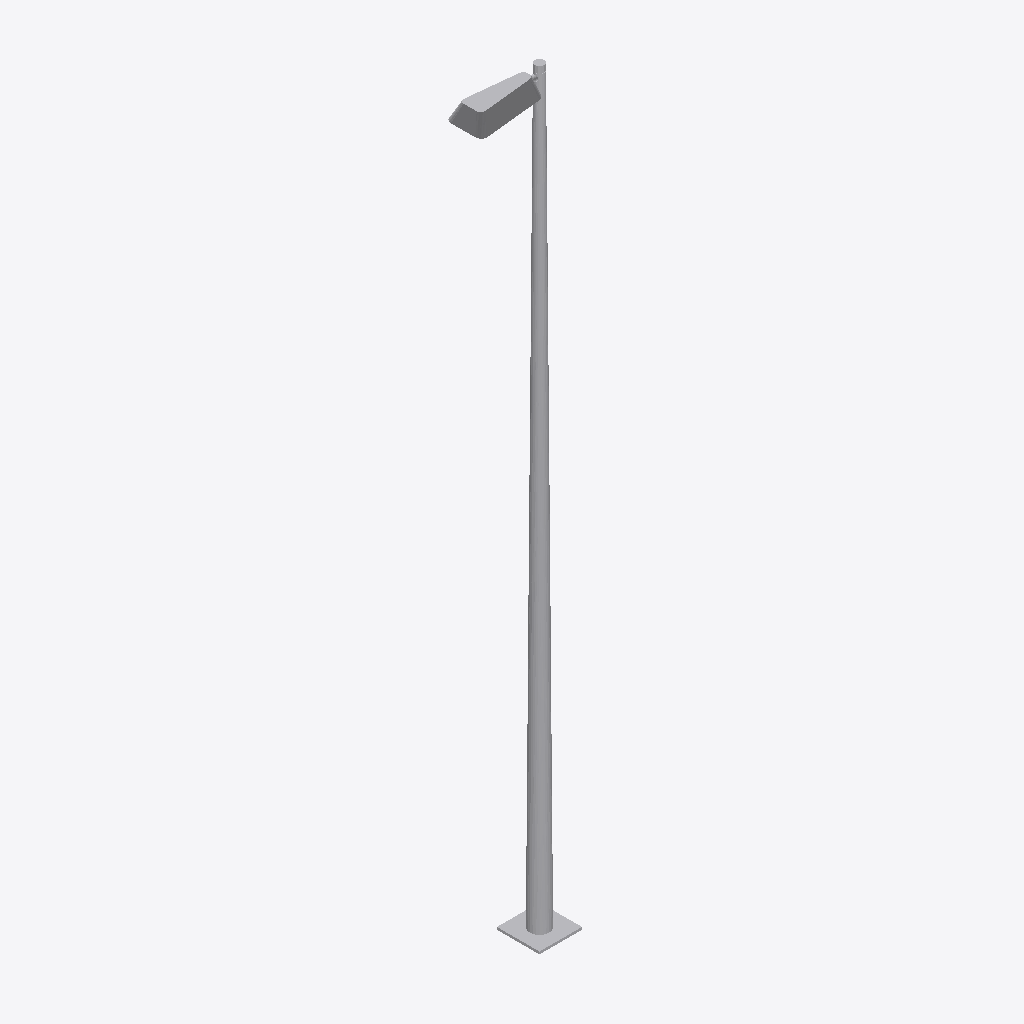
Isometric view of an IFC building model (IFC-SPF (STEP), schema IFC4, length unit metre), seen from the south-west, elements coloured by IFC class: 1 other element (light grey).
Extent 0.8 m × 0.3 m × 6.2 m (x, y, z). Storeys (1): Ebene 0 at 0.00 m. Elements (1): 1 IfcLightFixture.

HEADER;
FILE_DESCRIPTION(('ViewDefinition [CoordinationView_V2.0]','ExchangeRequirement []'),'2;1');
FILE_NAME('','2024-05-09T14:06:27',(''),(''),'ODA IFC SDK 22.6','22.1.1.516 - Exporter 22.1.1.516 - Default UI','');
FILE_SCHEMA(('IFC4'));
ENDSEC;
DATA;
#93=IFCPROJECT('3JkdSrIPPFBg8WI9Yiw3Uw',#20,'',$,$,'','',(#86),#83);
#105=IFCSITE('3JkdSrIPPFBg8WI9Yiw3Uu',#20,'Default',$,$,#104,$,$,.ELEMENT.,(42,24,53,508911),(-71,-15,-29,-58837),0.0,$,$);
#95=IFCBUILDING('3JkdSrIPPFBg8WI9Yiw3Ux',#20,'',$,$,#16,$,'',.ELEMENT.,$,$,#94);
#98=IFCBUILDINGSTOREY('3JkdSrIPPFBg8WI9XJ5yzH',#20,'Ebene 0',$,'Ebene:Ebene 1',#97,$,'Ebene 0',.ELEMENT.,0.0);
#1379=IFCLIGHTFIXTURE('1$O53gTk9Cjfjjdp4h6LPI',#20,'DB_Beleuchtungsmast_einseitig_Flanschplatte:DB_Beleuchtungsmast_einseitig_Flanschplatte:3933335',$,'DB_Beleuchtungsmast_einseitig_Flanschplatte:DB_Beleuchtungsmast_einseitig_Flanschplatte',#1378,#1376,'3933335',.NOTDEFINED.);
ENDSEC;
